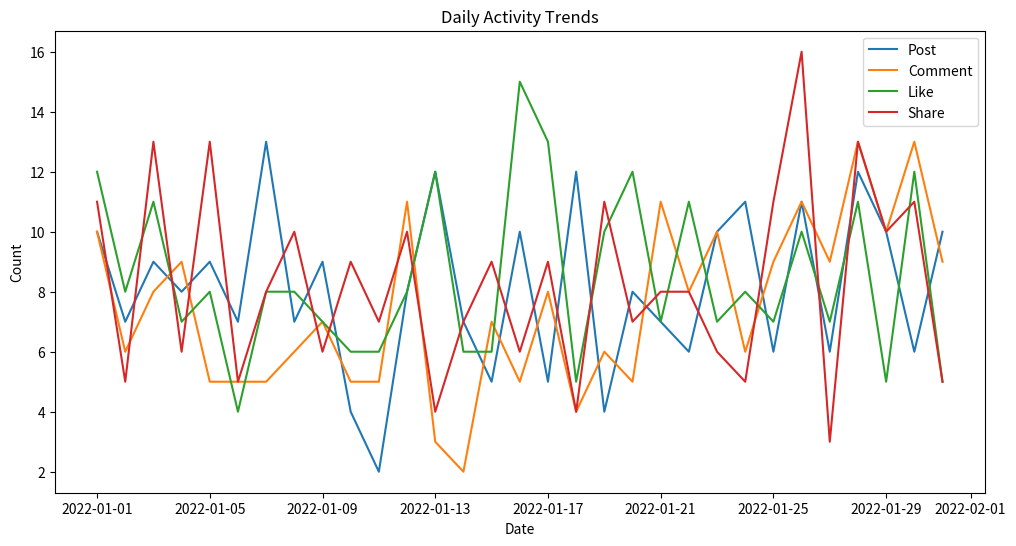
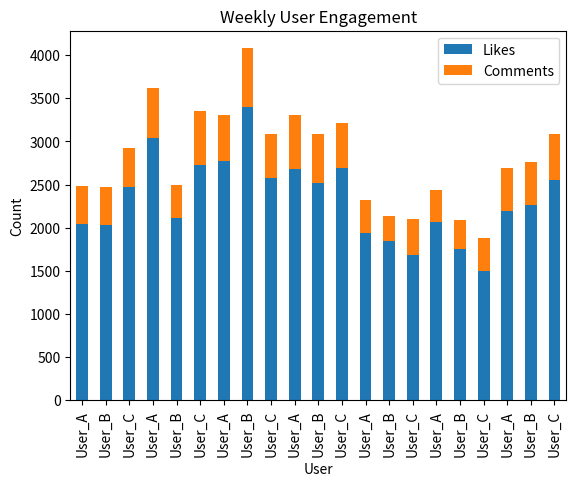
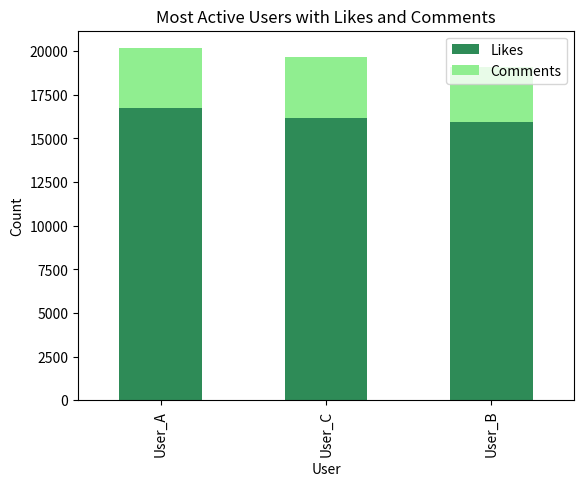

Write Python code to recreate these figures, in order.
import matplotlib.pyplot as plt
import numpy as np
import pandas as pd


def generate_sample_data():
    """Generate sample user activity data for a social media platform over a month."""
    np.random.seed(42)
    dates = pd.date_range('2022-01-01', '2022-01-31', freq='D')
    users = ['User_A', 'User_B', 'User_C']
    activities = ['Post', 'Like', 'Comment', 'Share']

    data = {
        'Date': np.random.choice(dates, 1000),
        'User': np.random.choice(users, 1000),
        'Activity': np.random.choice(activities, 1000),
        'Likes': np.random.randint(1, 100, 1000),
        'Comments': np.random.randint(1, 20, 1000)
    }

    return pd.DataFrame(data)


def preprocess_data(df):
    """Perform data preprocessing tasks."""
    df['Date'] = pd.to_datetime(df['Date'])
    df['Day'] = df['Date'].dt.day
    df['Weekday'] = df['Date'].dt.day_name()
    return df


def daily_activity_analysis(df):
    """Analyze daily activity count."""
    return df.groupby(['Date', 'Activity']).size().unstack(fill_value=0)


def weekly_user_engagement_analysis(df):
    """Analyze weekly user engagement."""
    return df.groupby(['Weekday', 'User']).agg({'Likes': 'sum', 'Comments': 'sum'}).reset_index()


def most_active_users_analysis(df):
    """Identify the most active users."""
    return df.groupby('User').agg({'Likes': 'sum', 'Comments': 'sum'}).sort_values(by='Likes', ascending=False)[:5]


# Main execution
if __name__ == "__main__":
    # Step 1: Generate sample data
    df = generate_sample_data()

    # Step 2: Data preprocessing
    df = preprocess_data(df)

    # Step 3: Daily activity analysis
    daily_activity_count = daily_activity_analysis(df)

    # Step 4: Weekly user engagement analysis
    weekly_user_engagement = weekly_user_engagement_analysis(df)

    # Step 5: Most active users analysis
    most_active_users = most_active_users_analysis(df)

    # Visualization 1: Daily activity trends
    plt.figure(figsize=(12, 6))
    for activity in df['Activity'].unique():
        plt.plot(daily_activity_count.index, daily_activity_count[activity], label=activity)

    plt.title('Daily Activity Trends')
    plt.xlabel('Date')
    plt.ylabel('Count')
    plt.legend()
    plt.show()

    # Visualization 2: Weekly user engagement bar chart
    weekly_user_engagement.plot(kind='bar', x='User', y=['Likes', 'Comments'], stacked=True)
    plt.title('Weekly User Engagement')
    plt.xlabel('User')
    plt.ylabel('Count')
    plt.show()

    most_active_users.plot(kind='bar', y=['Likes', 'Comments'], stacked=True, color=['seagreen', 'lightgreen'])
    plt.title('Most Active Users with Likes and Comments')
    plt.xlabel('User')
    plt.ylabel('Count')
    plt.show()

    # Print most active users
    print("Most Active Users:")
    print(most_active_users)
